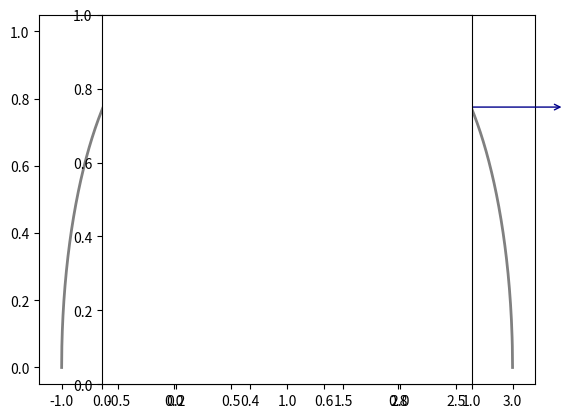

Recreate this plot in Python. (Note: this script raises an exception after producing the figure.)
#%%
import numpy as np
import matplotlib.pyplot as plt
def Circle(arrCentre, fltRadius, inX):
    return np.sqrt(fltRadius**2 - (inX -arrCentre[0])**2) + arrCentre[1]
#def ExactLoop(a, theta,inX ):
    return a/(2*theta)*np.arccos(np.exp(-inX*2*theta/a+0.5*(np.log(np.sin(theta)))**2)) + a*(np.pi/2-theta)/(2*theta)
t = np.pi/2
plt.rcParams['lines.linewidth'] = 2
arrXRange = np.linspace(0,3,1000)
def ExactLoop(a, theta,inX ):
    return a/(2*theta)*np.arccos(np.sin(theta)*np.exp(-inX*2*theta/a)) - a*(np.pi/2-theta)/(2*theta)
#%%
R = 1
L = 1
d = np.sqrt(R**2-L**2)
plt.plot(np.linspace(-1,1,1000),Circle([0,-d],R,np.linspace(-1,1,1000)),c='grey')
plt.plot(np.linspace(1,3,1000),Circle([2,-d],R,np.linspace(1,3,1000)),c='grey')
#plt.arrow(0,-np.sqrt(3),0,2)
plt.axes().set_aspect('equal')
plt.plot([-1,-1],[-np.sqrt(3),0],linestyle='dashed',c='black')
plt.plot([1,1],[-np.sqrt(3),0],linestyle='dashed',c='black')
plt.plot([3,3],[-np.sqrt(3),0],linestyle='dashed',c='black')
#plt.plot([0,1],[-np.sqrt(3),0],linestyle='dashed',c='black')
#plt.plot([2,1],[-np.sqrt(3),0],linestyle='dashed',c='black')
plt.annotate(text='', xy=(0,-d), xytext=(0,1),c='darkblue', arrowprops=dict(arrowstyle='<->',color='darkblue'))
plt.annotate(text='$R$', xy=(-0.2,0.5),fontsize=15,c='darkblue')
plt.annotate(text='', xy=(2,-d), xytext=(2,1),c='darkblue', arrowprops=dict(arrowstyle='<->',color='darkblue'))
plt.annotate(text='$R$', xy=(2.05,0.5),fontsize=15,c='darkblue')
plt.annotate(text='', xy=(-1,0), xytext=(1,0),c='darkblue', arrowprops=dict(arrowstyle='<->',color='darkblue'))
plt.annotate(text='$2L$', xy=(-0.1,-0.2),fontsize=15,c='darkblue')
plt.annotate(text='', xy=(1,0), xytext=(3,0),c='darkblue', arrowprops=dict(arrowstyle='<->',color='darkblue'))
plt.annotate(text='$2L$', xy=(1.9,-0.2),fontsize=15,c='darkblue')
plt.ylim([-np.sqrt(3),1.1])
plt.axis('off')
plt.show()
#%%
plt.plot(np.linspace(-1,1,1000),Circle([0,-1],1,np.linspace(-1,1,1000)),c='grey')
#plt.plot(ExactLoop(2,np.pi/3,arrXRange),-arrXRange ,c='black')
#plt.plot(-ExactLoop(2,np.pi/3,arrXRange),-arrXRange , c='black')
plt.plot(ExactLoop(2,np.pi/2,arrXRange),-arrXRange ,c='black')#,linestyle='dashed')
plt.plot(-ExactLoop(2,np.pi/2,arrXRange),-arrXRange , c='black')#,linestyle='dashed')
plt.plot([-1,-1],[-3,-1],c='grey')
plt.plot([1,1],[-3,-1],c='grey')
#plt.plot([0,0],[1,0],c='grey')#,linestyle='dashed')
#plt.plot([0,0],[1,0],c='black')
plt.ylim([-3,1])
plt.xlim([-1.5,1.5])
plt.axes().set_aspect('equal')
#plt.axis('equal')
#plt.arrow(-1,-3,2,0,length_includes_head=True,arrow_style='double')
plt.annotate(s='', xy=(-1,-3), xytext=(1,-3),c='darkblue', arrowprops=dict(arrowstyle='<->',color='darkblue'))
plt.annotate(text='$a$', xy=(-0.05,-2.85),fontsize=15,c='darkblue')
#plt.annotate(text=r'$\theta$', xy=(0.1,-0.4))
#plt.annotate(text=r'$\theta$', xy=(-0.25,-0.4))
#plt.axis('off')
plt.show()
#%%
for j in np.linspace(0,2,6):
    plt.plot(ExactLoop(2,np.pi/3,arrXRange),-arrXRange -j,c='black',linestyle='dotted')
    plt.plot(-ExactLoop(2,np.pi/3,arrXRange),-arrXRange -j, c='black',linestyle='dotted')
    #plt.plot([-1,-1],[-3-j,-1-j],c='black')
    #plt.plot([1,1],[-3-j,-1-j],c='black')
    plt.plot([0,0],[1,-j],c='black',linestyle='dotted')
plt.plot(ExactLoop(2,np.pi/3,arrXRange),-arrXRange ,c='black')
plt.plot(-ExactLoop(2,np.pi/3,arrXRange),-arrXRange , c='black')
plt.annotate(s='', xy=(-1,-3), xytext=(1,-3),c='darkblue', arrowprops=dict(arrowstyle='<->',color='darkblue'))
plt.annotate(text='$a$', xy=(-0.05,-2.85),fontsize=15,c='darkblue')
plt.annotate(text=r'$\theta$', xy=(0.05,-0.4),fontsize=15,color='darkblue')
#plt.annotate(text=r'$\theta$', xy=(-0.25,-0.4),fontsize=15)
plt.plot([0,0],[1,0],c='black')
plt.ylim([-3,1])
plt.xlim([-1.5,1.5])
plt.axes().set_aspect('equal')
#plt.axis('equal')
plt.axis('off')
plt.show()
# %%
for j in np.linspace(0,2,6):
    plt.plot(np.linspace(-1,1,1000),Circle([0,-1-j],1,np.linspace(-1,1,1000)),c='grey',linestyle='dotted')
    plt.plot([-1,-1],[-3-j,-1-j],c='grey')
    plt.plot([1,1],[-3-j,-1-j],c='grey')
    plt.plot([0,0],[1,-j],c='grey',linestyle='dotted')
plt.plot(np.linspace(-1,1,1000),Circle([0,-1],1,np.linspace(-1,1,1000)),c='grey')
plt.annotate(s='', xy=(-1,-3), xytext=(1,-3),c='darkblue', arrowprops=dict(arrowstyle='<->',color='darkblue'))
plt.annotate(text='$a$', xy=(-0.05,-2.85),fontsize=15,c='darkblue')
plt.plot([0,0],[1,0],c='grey')
plt.ylim([-3,1])
plt.xlim([-1.5,1.5])
plt.axes().set_aspect('equal')
#plt.axis('equal')
plt.axis('off')
plt.show()

# %%
